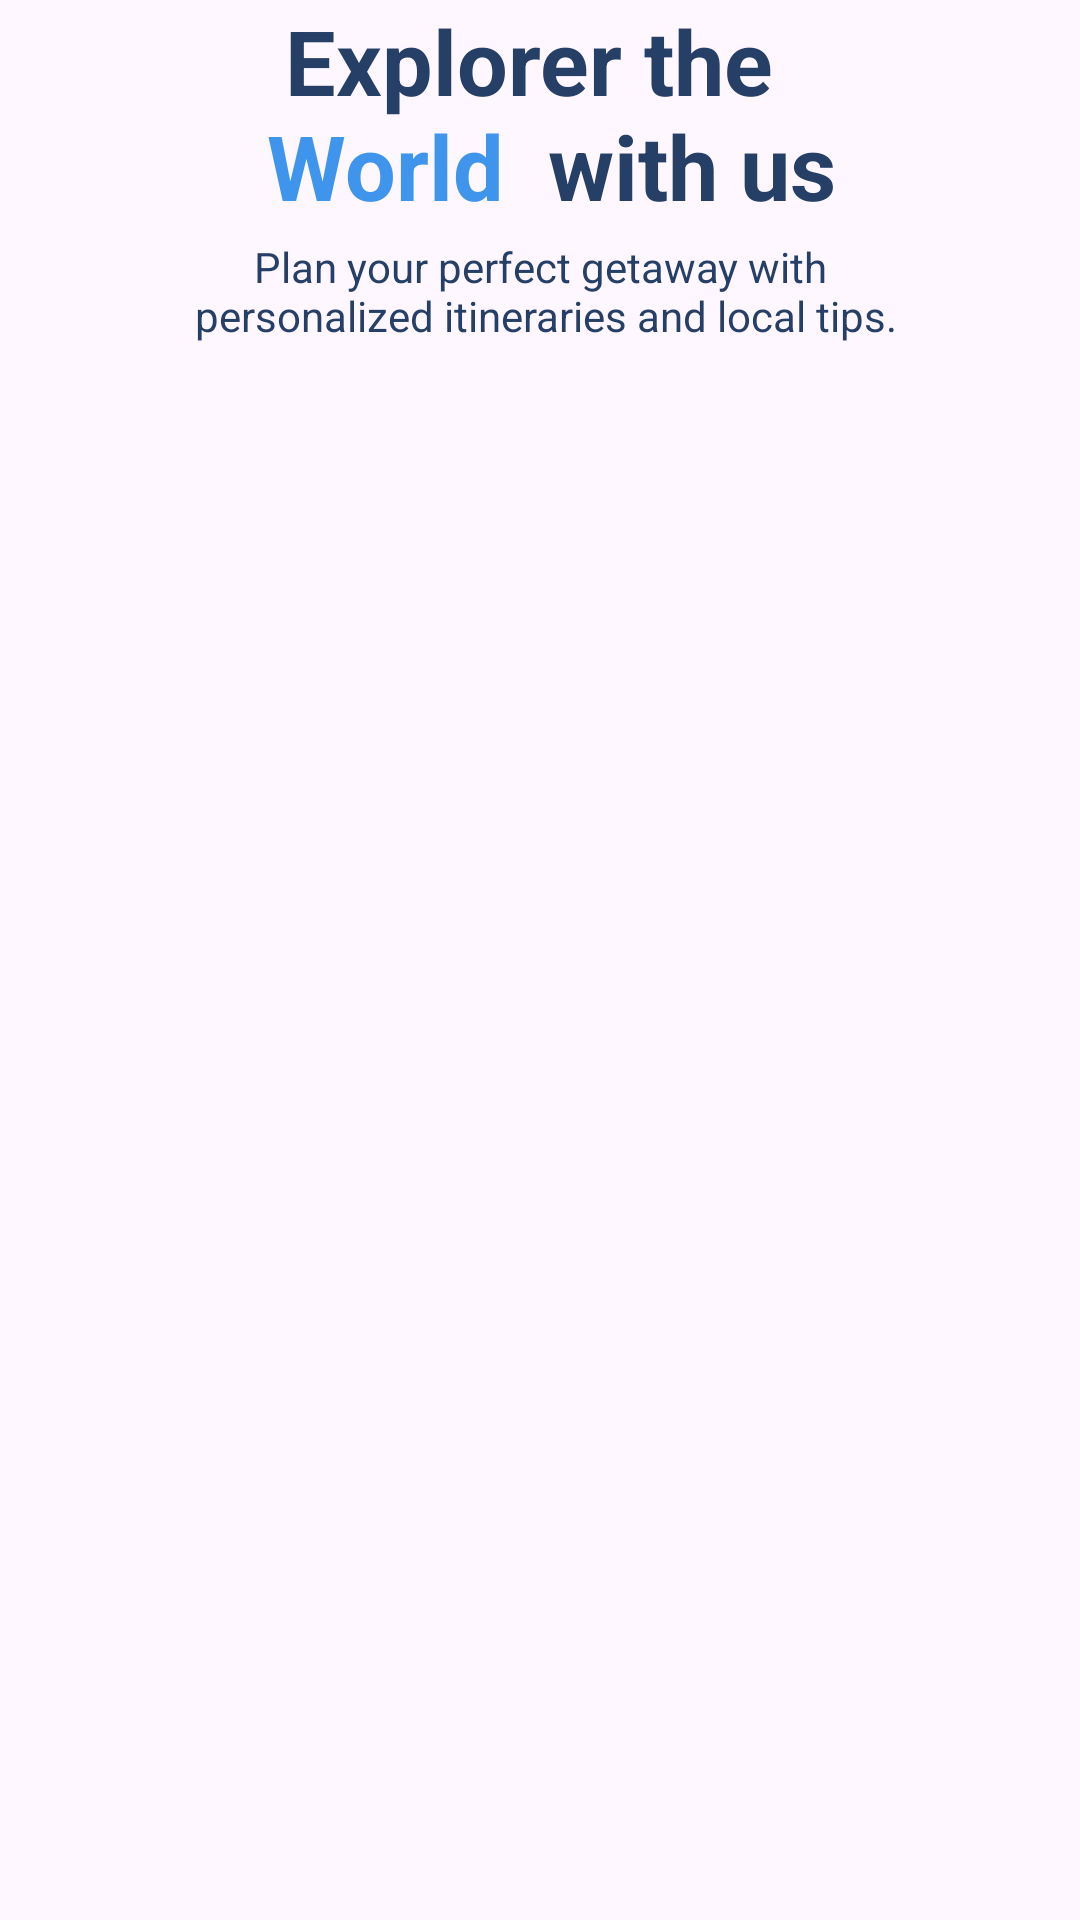

Reconstruct the res/layout file that produces this screen, plus the resources it refers to.
<!-- AndroidManifest.xml: application theme Theme.VoyageX -->
<!-- res/layout/activity_intro.xml -->
<?xml version="1.0" encoding="utf-8"?>
<layout xmlns:android="http://schemas.android.com/apk/res/android"
    xmlns:tools="http://schemas.android.com/tools"
    xmlns:app="http://schemas.android.com/apk/res-auto">

    <data>

    </data>

    <androidx.constraintlayout.widget.ConstraintLayout
        android:layout_width="match_parent"
        android:layout_height="match_parent"
        tools:context=".home.onBoarding.IntroActivity">

        <ScrollView
            android:layout_width="match_parent"
            android:layout_height="match_parent">

            <LinearLayout
                android:layout_width="match_parent"
                android:layout_height="wrap_content"
                android:orientation="vertical">

                <ImageView
                    android:id="@+id/introBtn"
                    android:layout_width="match_parent"
                    android:layout_height="wrap_content"
                    android:src="@drawable/intro_pic"
                    android:scaleType="centerCrop"
                    app:layout_constraintTop_toTopOf="parent" />

                <TextView
                    android:layout_width="match_parent"
                    android:layout_height="wrap_content"
                    android:text="@string/intro_title"
                    android:textSize="30sp"
                    android:gravity="center"
                    android:textColor="@color/darkBlue"
                    android:textStyle="bold" />

                <TextView
                    android:layout_width="match_parent"
                    android:layout_height="wrap_content"
                    android:text="@string/subIntro"
                    android:gravity="center"
                    android:textColor="@color/darkBlue"
                    android:textSize="14sp"
                    android:layout_marginTop="4dp" />

            </LinearLayout>
        </ScrollView>

    </androidx.constraintlayout.widget.ConstraintLayout>
</layout>
<!-- resources referenced by this layout -->
<resources>
  <color name="darkBlue">#253F66</color>
  <string name="intro_title">Explorer the <font color="#3f95ec">\n World </font> with us</string>
  <string name="subIntro">Plan your perfect getaway with\n personalized itineraries and local tips.</string>
  <style name="Theme.VoyageX" parent="Base.Theme.VoyageX" />
  <style name="Base.Theme.VoyageX" parent="Theme.Material3.DayNight.NoActionBar">
          
           <item name="colorPrimary">@color/blue</item>
      </style>
  <color name="blue">#3F95EC</color>
</resources>
